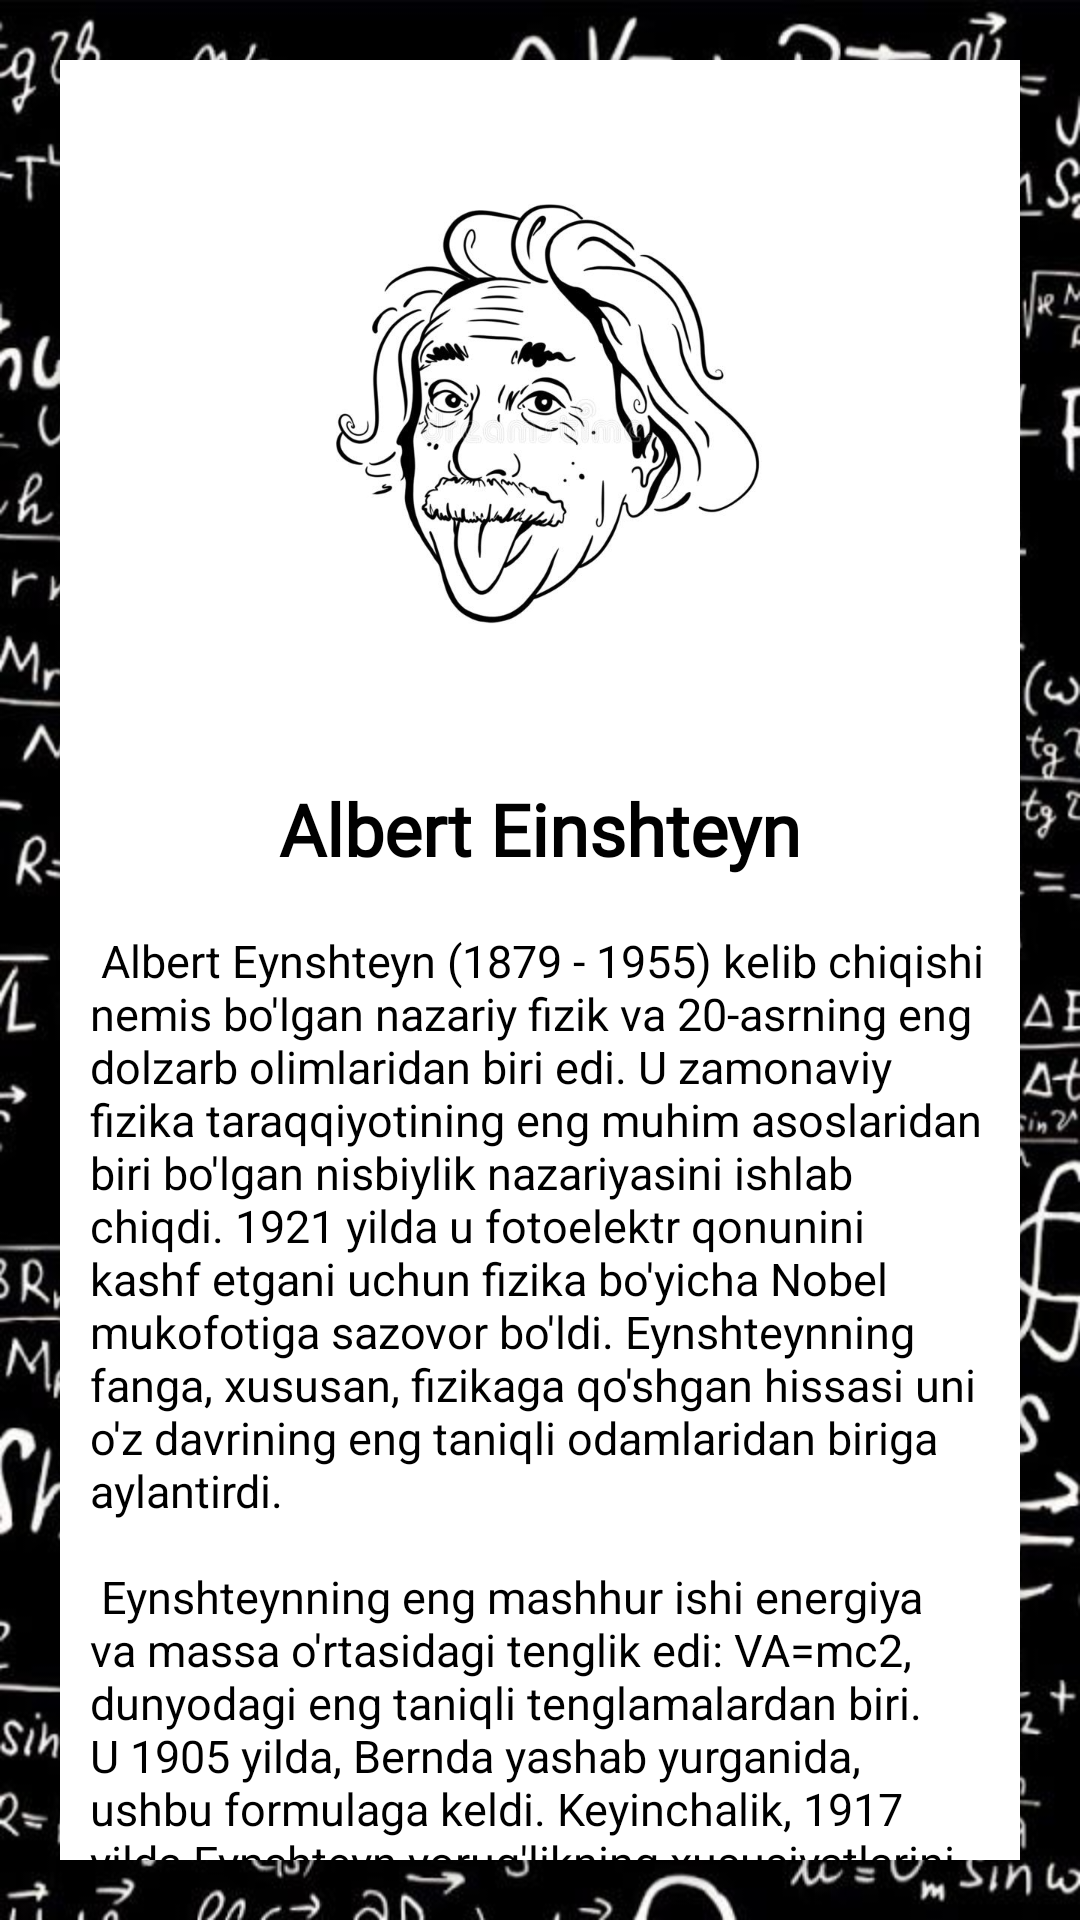

Produce the Android XML layout that renders to this screen, including the resource entries it uses.
<!-- AndroidManifest.xml: application theme Theme.Physics -->
<!-- res/layout/activity_person_daily.xml -->
<?xml version="1.0" encoding="utf-8"?>
<androidx.constraintlayout.widget.ConstraintLayout xmlns:android="http://schemas.android.com/apk/res/android"
    xmlns:app="http://schemas.android.com/apk/res-auto"
    xmlns:tools="http://schemas.android.com/tools"
    android:layout_width="match_parent"
    android:layout_height="match_parent"
    android:elevation="1dp"
    android:background="@drawable/background_home"
    tools:context=".person_daily">

    <androidx.constraintlayout.widget.ConstraintLayout
        android:layout_width="match_parent"
        android:layout_height="match_parent"
        android:layout_margin="20dp"
        android:background="@color/white"
        android:elevation="5dp"
        app:layout_constraintBottom_toBottomOf="parent"
        app:layout_constraintEnd_toEndOf="parent"
        app:layout_constraintStart_toStartOf="parent"
        app:layout_constraintTop_toTopOf="parent">

        <ImageView
            android:id="@+id/imageView"
            android:layout_width="200dp"
            android:layout_height="200dp"
            android:layout_margin="20dp"
            android:src="@drawable/todays_person_demo"
            app:layout_constraintEnd_toEndOf="parent"
            app:layout_constraintStart_toStartOf="parent"
            app:layout_constraintTop_toTopOf="parent" />

        <TextView
            android:id="@+id/textView3"
            android:layout_width="wrap_content"
            android:layout_height="wrap_content"
            android:layout_margin="20dp"
            android:fontFamily="@font/fredokaone"
            android:text="Albert Einshteyn"
            android:textColor="@color/black"
            android:textSize="24sp"
            android:textStyle="bold"
            app:layout_constraintEnd_toEndOf="parent"
            app:layout_constraintStart_toStartOf="parent"
            app:layout_constraintTop_toBottomOf="@+id/imageView" />

        <TextView
            android:layout_width="match_parent"
            android:layout_height="wrap_content"
            android:layout_marginHorizontal="10dp"
            android:text="@string/about_person_expanded"
            app:layout_constraintEnd_toEndOf="parent"
            app:layout_constraintStart_toStartOf="parent"
            app:layout_constraintTop_toBottomOf="@+id/textView3"
            android:textColor="@color/black"
            android:textStyle="normal"
            android:textSize="15sp"
            android:textAlignment="gravity"/>

    </androidx.constraintlayout.widget.ConstraintLayout>



</androidx.constraintlayout.widget.ConstraintLayout>
<!-- resources referenced by this layout -->
<resources>
  <color name="black">#FF000000</color>
  <color name="white">#FFFFFFFF</color>
  <!-- drawable background_home: jpeg bitmap (drawable, 100216 bytes) -->
  <!-- drawable todays_person_demo: jpg bitmap (drawable, 45981 bytes) -->
  <string name="about_person_expanded">\n Albert Eynshteyn (1879 - 1955) kelib chiqishi nemis bo\'lgan nazariy fizik va 20-asrning eng dolzarb olimlaridan biri edi. U zamonaviy fizika taraqqiyotining eng muhim asoslaridan biri bo\'lgan nisbiylik nazariyasini ishlab chiqdi. 1921 yilda u fotoelektr qonunini kashf etgani uchun fizika bo\'yicha Nobel mukofotiga sazovor bo\'ldi. Eynshteynning fanga, xususan, fizikaga qo\'shgan hissasi uni o\'z davrining eng taniqli odamlaridan biriga aylantirdi. \n\n
          Eynshteynning eng mashhur ishi energiya va massa o\'rtasidagi tenglik edi: VA=mc2, dunyodagi eng taniqli tenglamalardan biri. U 1905 yilda, Bernda yashab yurganida, ushbu formulaga keldi. Keyinchalik, 1917 yilda Eynshteyn yorug\'likning xususiyatlarini o\'rganib chiqdi, ushbu tadqiqotlarda u o\'zining fotoelektr qonuni asoslarini topdi. Keyin u o\'zining umumiy nazariyasini butun koinotning tuzilishi modeliga tatbiq etdi</string>
  <style name="Theme.Physics" parent="Theme.MaterialComponents.DayNight.NoActionBar">
          
          <item name="colorPrimary">@color/white</item>
          <item name="colorPrimaryVariant">@color/purple_700</item>
          <item name="colorOnPrimary">@color/white</item>
          
          <item name="colorSecondary">@color/teal_200</item>
          <item name="colorSecondaryVariant">@color/teal_700</item>
          <item name="colorOnSecondary">@color/black</item>
          
          <item name="android:statusBarColor">?attr/colorPrimaryVariant</item>
          
      </style>
  <color name="purple_700">#000000</color>
  <color name="teal_200">#FF03DAC5</color>
  <color name="teal_700">#FF018786</color>
</resources>
